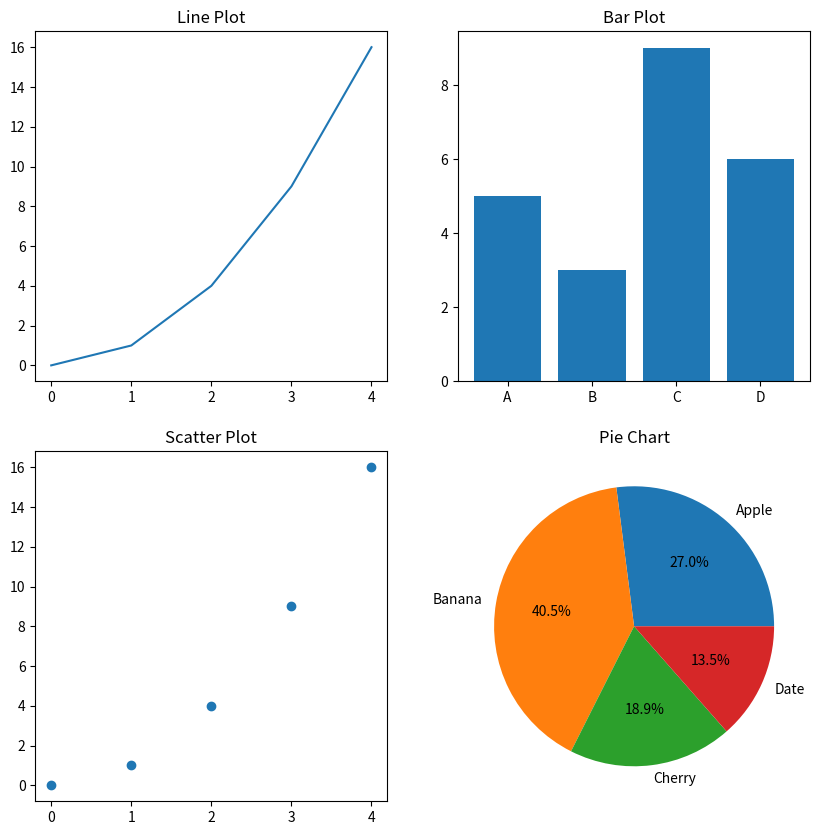

Recreate this plot in Python.
import matplotlib.pyplot as plt

# Data
x = [0, 1, 2, 3, 4]
y = [0, 1, 4, 9, 16]
categories = ['A', 'B', 'C', 'D']
values = [5, 3, 9, 6]
labels = ['Apple', 'Banana', 'Cherry', 'Date']
sizes = [10, 15, 7, 5]

# Error handling: Check if x and y have the same length
if len(x) != len(y):
    raise ValueError("The lengths of x and y must be the same for the plot.")

# Check if categories and values have the same length
if len(categories) != len(values):
    raise ValueError("The number of categories and values must be the same for the bar plot.")

# Check if labels and sizes have the same length
if len(labels) != len(sizes):
    raise ValueError("The number of labels and sizes must be the same for the pie chart.")

# Check if all values in 'y', 'values', and 'sizes' are numeric
if not all(isinstance(i, (int, float)) for i in y + values + sizes):
    raise ValueError("All values in y, values, and sizes must be numeric.")

# Check if all values are non-negative where applicable (e.g., bar and pie chart sizes)
if any(i < 0 for i in values + sizes):
    raise ValueError("Values and sizes must be non-negative.")

# Create a 2x2 grid of subplots
fig, axs = plt.subplots(2, 2, figsize=(10, 10))

# First subplot: Line plot
axs[0, 0].plot(x, y)
axs[0, 0].set_title('Line Plot')

# Second subplot: Bar plot
axs[0, 1].bar(categories, values)
axs[0, 1].set_title('Bar Plot')

# Third subplot: Scatter plot
axs[1, 0].scatter(x, y)
axs[1, 0].set_title('Scatter Plot')

# Fourth subplot: Pie chart
axs[1, 1].pie(sizes, labels=labels, autopct='%1.1f%%')
axs[1, 1].set_title('Pie Chart')

# Show the plots